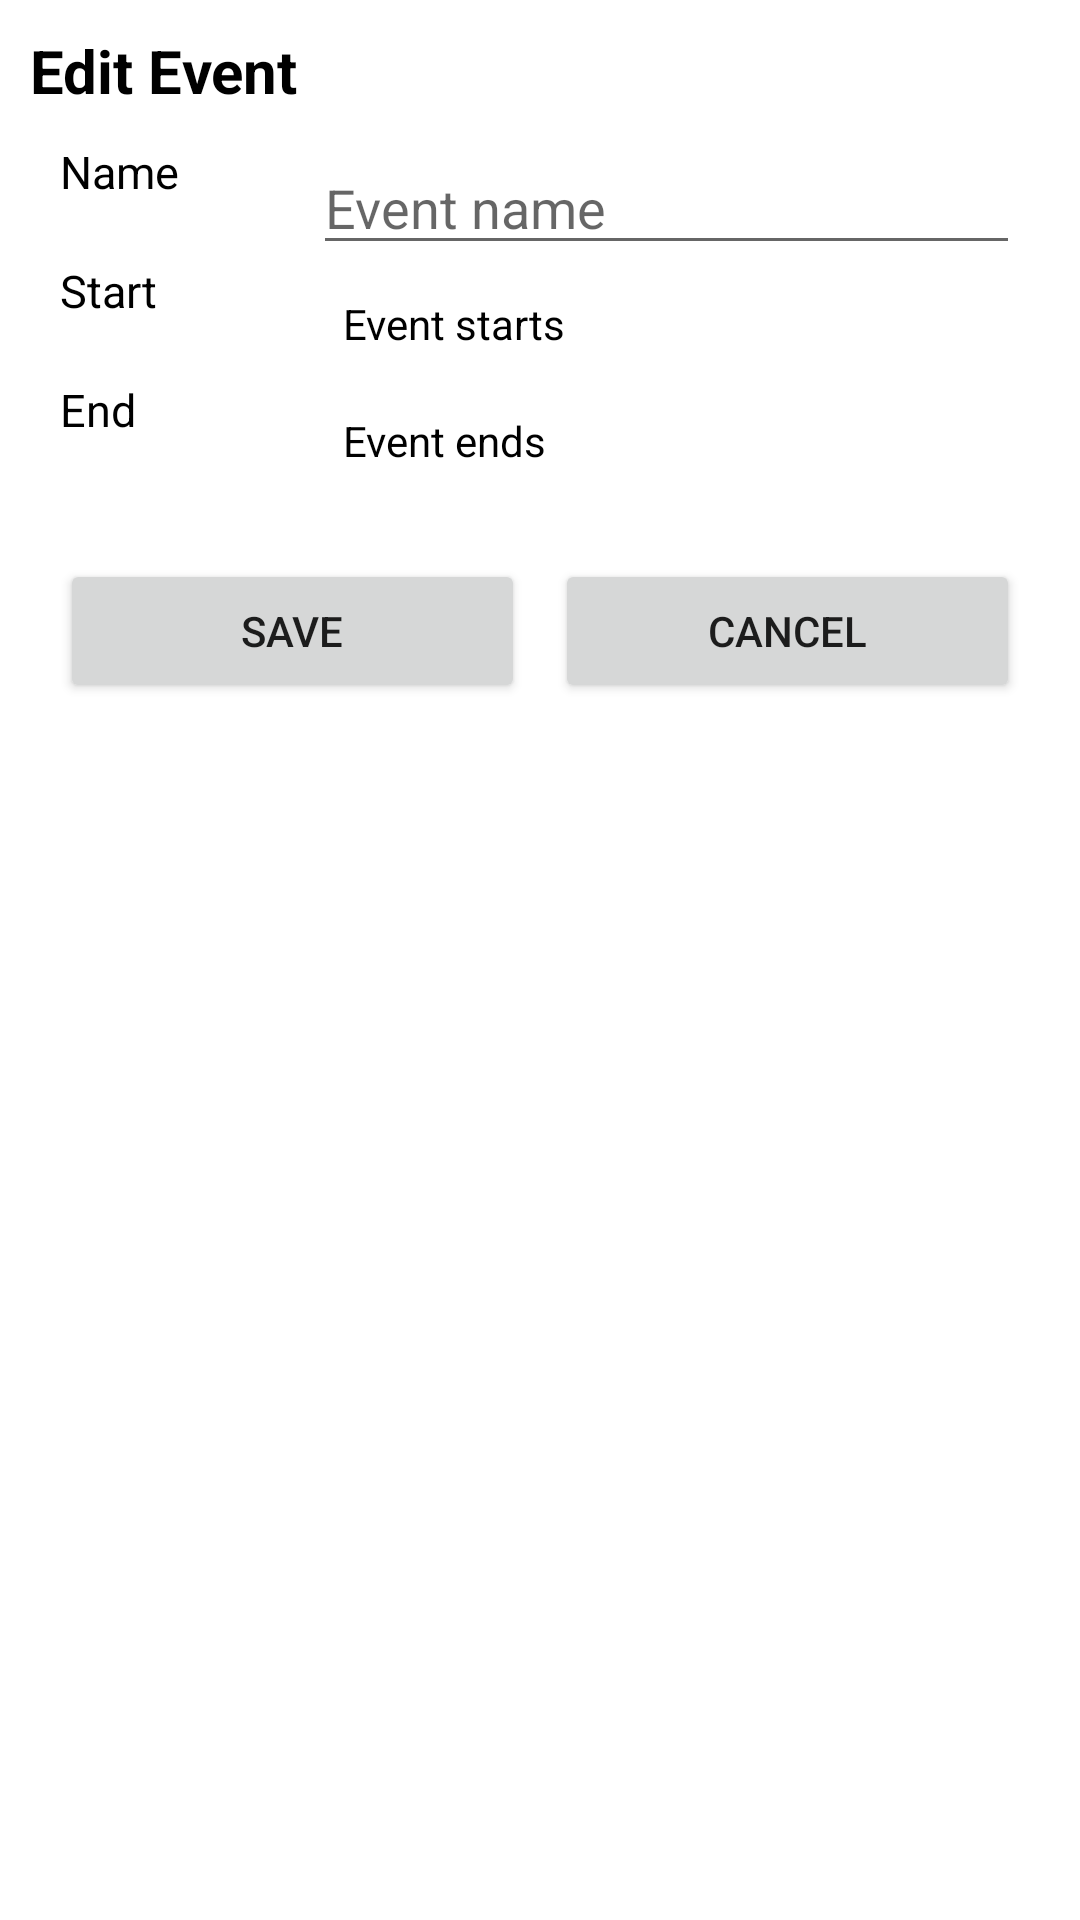

Produce the Android XML layout that renders to this screen, including the resource entries it uses.
<!-- AndroidManifest.xml: application theme Theme.Thesis -->
<!-- res/layout/event_edit.xml -->
<?xml version="1.0" encoding="utf-8"?>
<LinearLayout xmlns:android="http://schemas.android.com/apk/res/android"
    android:layout_width="match_parent"
    android:layout_height="match_parent"
    android:orientation="vertical"
    android:padding="10dp">

    <TextView
        android:layout_width="match_parent"
        android:layout_height="wrap_content"
        android:text="Edit Event"
        android:textSize="20dp"
        android:textStyle="bold"
        android:textColor="@color/black"
        />

    <LinearLayout
        android:layout_width="match_parent"
        android:layout_height="wrap_content"
        android:orientation="horizontal"
        android:gravity="center"
        android:padding="10dp">


        <LinearLayout
            android:layout_width="wrap_content"
            android:layout_height="match_parent"
            android:layout_weight="0.25"
            android:orientation="vertical">

            <TextView
                android:layout_width="wrap_content"
                android:layout_height="wrap_content"
                android:layout_weight="0.25"
                android:text="Name"
                android:textSize="15dp"
                android:textColor="@color/black"
                />










            <TextView
                android:layout_width="wrap_content"
                android:layout_height="wrap_content"
                android:layout_weight="0.25"
                android:text="Start"
                android:textSize="15dp"
                android:textColor="@color/black"
                />

            <TextView
                android:layout_width="wrap_content"
                android:layout_height="wrap_content"
                android:layout_weight="0.25"
                android:text="End"
                android:textSize="15dp"
                android:textColor="@color/black"
                />

        </LinearLayout>
        <LinearLayout
            android:layout_width="wrap_content"
            android:layout_height="match_parent"
            android:layout_weight="0.75"
            android:orientation="vertical">

            <EditText
                android:id="@+id/event_name_edit"
                android:layout_width="match_parent"
                android:layout_height="wrap_content"
                android:hint="Event name" />








            <TextView
                android:id="@+id/event_startTV"
                android:layout_width="match_parent"
                android:layout_height="wrap_content"
                android:text="Event starts"
                android:padding="10dp"
                android:textColor="@color/black" />

            <TextView
                android:id="@+id/event_endTV"
                android:layout_width="match_parent"
                android:layout_height="wrap_content"
                android:text="Event ends"
                android:padding="10dp"
                android:textColor="@color/black"/>
    </LinearLayout>


    </LinearLayout>

    <LinearLayout
        android:layout_width="match_parent"
        android:layout_height="wrap_content"
        android:orientation="horizontal"
        android:gravity="end"
        android:padding="10dp">


        <Button
            android:id="@+id/bt_event_save"
            android:layout_width="wrap_content"
            android:layout_height="wrap_content"
            android:layout_weight="0.25"
            android:text="save" />

        <Button
            android:id="@+id/bt_event_cancel"
            android:layout_width="wrap_content"
            android:layout_height="wrap_content"
            android:layout_weight="0.25"
            android:text="cancel"
            android:layout_marginLeft="10dp"/>
    </LinearLayout>


</LinearLayout>
<!-- resources referenced by this layout -->
<resources>
  <color name="black">#FF000000</color>
  <style name="Theme.Thesis" parent="Theme.MaterialComponents.DayNight.DarkActionBar">
          
          <item name="colorPrimary">@color/purple_500</item>
          <item name="colorPrimaryVariant">@color/purple_700</item>
          <item name="colorOnPrimary">@color/white</item>
          
          <item name="colorSecondary">@color/teal_200</item>
          <item name="colorSecondaryVariant">@color/teal_700</item>
          <item name="colorOnSecondary">@color/black</item>
          
          <item name="android:statusBarColor" tools:targetApi="l">?attr/colorPrimaryVariant</item>
          
      </style>
  <color name="purple_500">#FF6200EE</color>
  <color name="purple_700">#FF3700B3</color>
  <color name="white">#FFFFFFFF</color>
  <color name="teal_200">#FF03DAC5</color>
  <color name="teal_700">#FF018786</color>
</resources>
